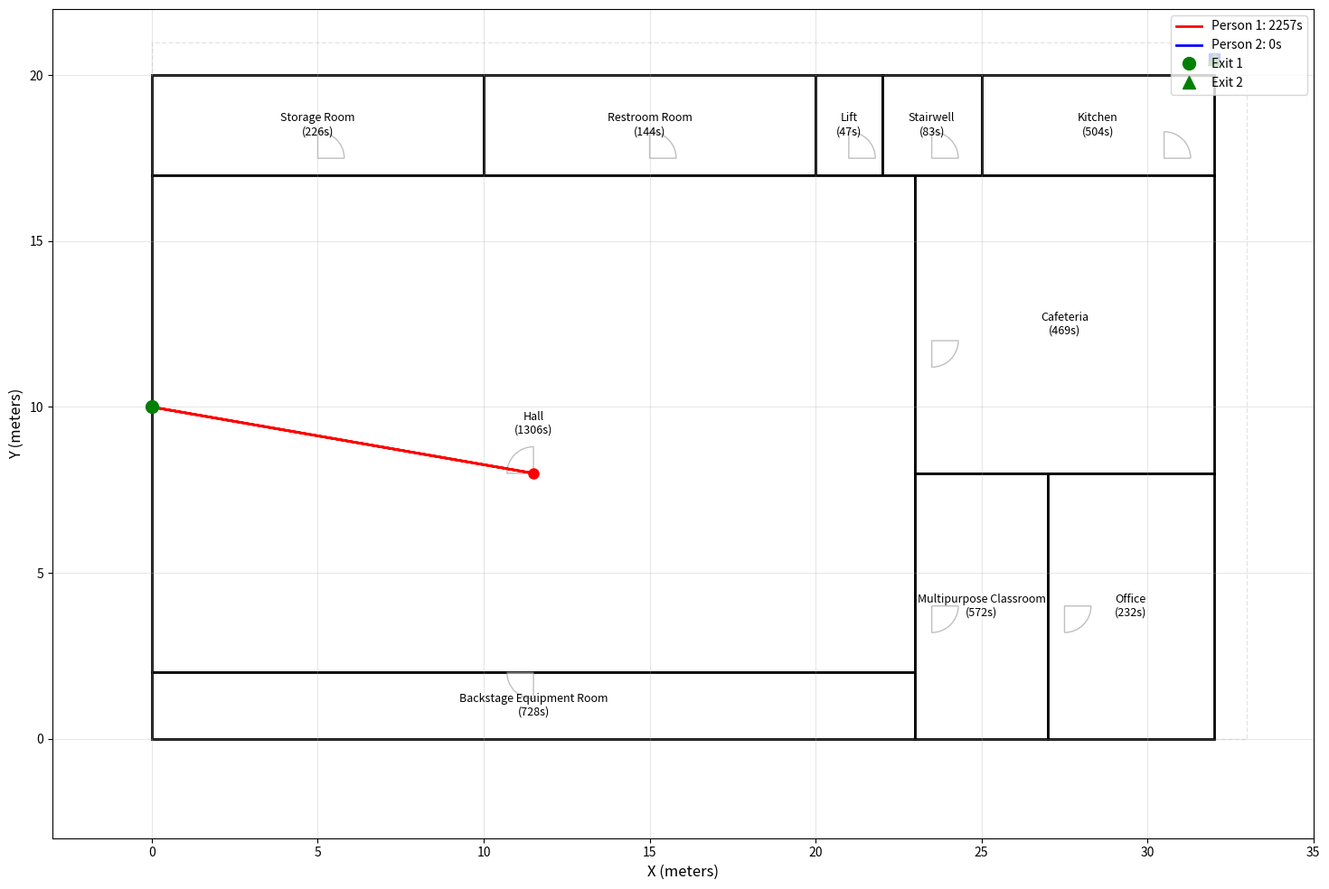

Here is the Python script that generated this plot:
import numpy as np
import matplotlib.pyplot as plt
import matplotlib.patches as patches
import random
from dataclasses import dataclass
from typing import List, Tuple
import math

def sweep_time_gt(area, vis, p_halt, clutter, redundancy=False):
    r = 0.05 + 0.30 * vis
    base = area / r * clutter
    comm = 120 * p_halt
    overhead = 15 + 0.5 * (area**0.5) * (clutter - 1)
    t = base + comm + overhead
    if redundancy:
        t *= 1.30
    return t

@dataclass
class Room:
    name: str
    x: float
    y: float
    width: float
    height: float
    door_x: float
    door_y: float
    door_angle: float  # 门的朝向角度
    complexity: float
    
    @property
    def area(self):
        return self.width * self.height

@dataclass
class Person:
    id: int
    x: float
    y: float
    rooms: List[str]
    path: List[Tuple[float, float]]
    total_distance: float = 0.0
    total_time: float = 0.0

class ComplexBuildingInspection:
    def __init__(self):
        # 按参照图精确尺寸（mm→m，÷1000）
        self.rooms = [
            # 上层（y=17-20）
            Room("Storage Room", 0, 17, 10, 3, 5, 17.5, 270, 1.8),
            Room("Restroom Room", 10, 17, 10, 3, 15, 17.5, 270, 1.0),
            Room("Lift", 20, 17, 2, 3, 21, 17.5, 270, 1.0),
            Room("Stairwell", 22, 17, 3, 3, 23.5, 17.5, 270, 1.0),
            Room("Kitchen", 25, 17, 7, 3, 30.5, 17.5, 270, 1.8),
            
            # 中层（y=2-17）
            Room("Hall", 0, 2, 23, 15, 11.5, 8, 0, 1.0),
            Room("Cafeteria", 23, 8, 9, 9, 23.5, 12, 180, 1.5),
            
            # 下层（y=0-2）
            Room("Backstage Equipment Room", 0, 0, 23, 2, 11.5, 2, 90, 1.8),
            Room("Multipurpose Classroom", 23, 0, 4, 8, 23.5, 4, 180, 1.5),
            Room("Office", 27, 0, 5, 8, 27.5, 4, 180, 1.0)
        ]
        
        # ★ 走廊区域定义（参照图中的实际走廊）
        self.corridors_areas = [
            # 上走廊（y=20-21，贯穿全宽）
            {"name": "Upper Corridor", "x": 0, "y": 20, "width": 32, "height": 1},
            # 中部右侧走廊（连接Cafeteria上下）
            {"name": "Right Corridor", "x": 32, "y": 0, "width": 1, "height": 20},
        ]
        
        # 出入口
        self.exit1 = (0, 10)
        self.exit2 = (32, 20.5)
        
        self.exit_doors = [
            {"x": 0, "y": 10, "angle": 180},
            {"x": 32, "y": 20.5, "angle": 0}
        ]
        
        # ★ 关键走廊节点（不穿墙的路径必须通过这些点）
        self.waypoints = [
            # 左侧
            (0, 10),        # Exit1
            (0, 20),        # 左上角
            
            # 上走廊
            (11.5, 20),     # 上走廊中点
            (23, 20),       # 上走廊右端
            
            # 中部
            (23, 12),       # Hall-Cafeteria交界（中层）
            (23, 8),        # Cafeteria-下层交界
            
            # 下层
            (11.5, 2),      # Hall-Backstage交界
            (23, 2),        # 右下走廊
            
            # 右侧
            (32, 0),        # 右下角
            (32, 8),        # 右侧走廊
            (32, 20.5),     # Exit2
        ]
    
    def distance(self, x1, y1, x2, y2):
        return math.sqrt((x2-x1)**2 + (y2-y1)**2)
    
    def get_sweep_time(self, room):
        vis = random.uniform(0.0, 0.8)
        p_halt = random.uniform(0.05, 0.3)
        return sweep_time_gt(room.area, vis, p_halt, room.complexity)
    
    def greedy_assign(self):
        person1 = Person(1, self.exit1[0], self.exit1[1], [], [self.exit1])
        person2 = Person(2, self.exit2[0], self.exit2[1], [], [self.exit2])
        unassigned = list(range(len(self.rooms)))
        
        while unassigned:
            best_assignment = None
            best_cost = float('inf')
            
            for idx in unassigned:
                room = self.rooms[idx]
                door = (room.door_x, room.door_y)
                
                try:
                    dist1 = self.get_path_distance((person1.x, person1.y), door)
                    move_time1 = dist1 / 1.5
                    sweep_time1 = self.get_sweep_time(room)
                    total_time1 = person1.total_time + move_time1 + sweep_time1
                    
                    dist2 = self.get_path_distance((person2.x, person2.y), door)
                    move_time2 = dist2 / 1.5
                    sweep_time2 = self.get_sweep_time(room)
                    total_time2 = person2.total_time + move_time2 + sweep_time2
                    
                    # 分配给完成时间更早的人
                    if total_time1 <= total_time2:
                        if total_time1 < best_cost:
                            best_cost = total_time1
                            best_assignment = (1, idx, dist1, sweep_time1)
                    else:
                        if total_time2 < best_cost:
                            best_cost = total_time2
                            best_assignment = (2, idx, dist2, sweep_time2)
                except Exception as e:
                    print(f"警告：计算房间 {room.name} 的距离失败: {e}")
                    continue
            
            # ★ 检查是否找到有效的分配
            if best_assignment is None:
                print("错误：无法找到可行的房间分配")
                break
            
            person_id, room_idx, distance, sweep_time = best_assignment
            room = self.rooms[room_idx]
            
            if person_id == 1:
                person1.path.append((room.door_x, room.door_y))
                person1.x, person1.y = room.door_x, room.door_y
                person1.rooms.append(f"{room.name}({sweep_time:.0f}s)")
                person1.total_distance += distance
                person1.total_time += distance / 1.5 + sweep_time
            else:
                person2.path.append((room.door_x, room.door_y))
                person2.x, person2.y = room.door_x, room.door_y
                person2.rooms.append(f"{room.name}({sweep_time:.0f}s)")
                person2.total_distance += distance
                person2.total_time += distance / 1.5 + sweep_time
            
            unassigned.remove(room_idx)
        
        # 返回最近出口
        for person in [person1, person2]:
            try:
                dist1 = self.get_path_distance((person.x, person.y), self.exit1)
                dist2 = self.get_path_distance((person.x, person.y), self.exit2)
                nearest_exit = self.exit1 if dist1 <= dist2 else self.exit2
                exit_dist = dist1 if nearest_exit == self.exit1 else dist2
                
                person.path.append(nearest_exit)
                person.total_distance += exit_dist
                person.total_time += exit_dist / 1.5
            except Exception as e:
                print(f"警告：计算返回出口距离失败: {e}")
        
        return person1, person2
    
    def visualize(self, person1, person2):
        fig, ax = plt.subplots(1, 1, figsize=(18, 12))
        
        # 绘制走廊区域（浅灰色）
        for corridor in self.corridors_areas:
            rect = patches.Rectangle(
                (corridor["x"], corridor["y"]), 
                corridor["width"], corridor["height"],
                linewidth=1, edgecolor='gray', 
                facecolor='white', 
                alpha=0.2, linestyle='--'
            )
            ax.add_patch(rect)
        
        # 绘制房间（白色填充，黑色边框）
        for room in self.rooms:
            rect = patches.Rectangle(
                (room.x, room.y), room.width, room.height,
                linewidth=2, edgecolor='black', facecolor='white'
            )
            ax.add_patch(rect)
            
            # 房间名称和清扫时间（黑字）
            cx, cy = room.x + room.width/2, room.y + room.height/2
            sample_sweep_time = self.get_sweep_time(room)
            room_label = f"{room.name}\n({sample_sweep_time:.0f}s)"
            ax.text(cx, cy, room_label, ha='center', va='center', fontsize=9, color='black')
            
            # 门（灰色弧线）
            if room.door_angle == 270:
                door_start_angle = 0
            elif room.door_angle == 90:
                door_start_angle = 180
            elif room.door_angle == 180:
                door_start_angle = 270
            else:
                door_start_angle = 90
                
            door_arc = patches.Wedge((room.door_x, room.door_y), 0.8, 
                                   door_start_angle, door_start_angle + 90,
                                   facecolor='white', edgecolor='gray', linewidth=1, alpha=0.5)
            ax.add_patch(door_arc)
        
        # 绘制人员路径（红/蓝线条）
        if person1.path:
            path = np.array(person1.path)
            ax.plot(path[:, 0], path[:, 1], 'r-', linewidth=2, label=f'Person 1: {person1.total_time:.0f}s')
            ax.plot(person1.x, person1.y, 'ro', markersize=8)
        
        if person2.path:
            path = np.array(person2.path)
            ax.plot(path[:, 0], path[:, 1], 'b-', linewidth=2, label=f'Person 2: {person2.total_time:.0f}s')
            ax.plot(person2.x, person2.y, 'bs', markersize=8)
        
        # 标记出入口
        ax.plot(*self.exit1, 'go', markersize=10, label='Exit 1')
        ax.plot(*self.exit2, 'g^', markersize=10, label='Exit 2')
        
        ax.set_xlim(-3, 35)
        ax.set_ylim(-3, 22)
        ax.set_xlabel('X (meters)', fontsize=12)
        ax.set_ylabel('Y (meters)', fontsize=12)
        ax.set_aspect('equal')
        ax.legend(loc='upper right', fontsize=10)
        ax.grid(True, alpha=0.3)
        
        plt.savefig('./complex_single_level_building_inspection.png', dpi=300, bbox_inches='tight')
        plt.show()
    
    def print_results(self, person1, person2):
        print("=" * 80)
        print("复杂单层建筑房间检查结果")
        print("=" * 80)
        print(f"人员1路径: {' → '.join(person1.rooms)} → 出口")
        print(f"  距离: {person1.total_distance:.1f}m, 时间: {person1.total_time:.0f}s ({person1.total_time/60:.1f}分钟)")
        print(f"人员2路径: {' → '.join(person2.rooms)} → 出口")
        print(f"  距离: {person2.total_distance:.1f}m, 时间: {person2.total_time:.0f}s ({person2.total_time/60:.1f}分钟)")
        print(f"总距离: {person1.total_distance + person2.total_distance:.1f}m")
        print(f"最大完成时间: {max(person1.total_time, person2.total_time):.0f}s ({max(person1.total_time, person2.total_time)/60:.1f}分钟)")
        print("=" * 80)
    
    def _line_intersects_room(self, x1, y1, x2, y2, room):
        """检查线段是否与房间相交"""
        room_left, room_right = room.x, room.x + room.width
        room_bottom, room_top = room.y, room.y + room.height
        
        p1_inside = room_left <= x1 <= room_right and room_bottom <= y1 <= room_top
        p2_inside = room_left <= x2 <= room_right and room_bottom <= y2 <= room_top
        
        if p1_inside != p2_inside:
            return True
        
        if not p1_inside and not p2_inside:
            if (x1 < room_left and x2 < room_left) or \
               (x1 > room_right and x2 > room_right) or \
               (y1 < room_bottom and y2 < room_bottom) or \
               (y1 > room_top and y2 > room_top):
                return False
            return True
        
        return False
    
    def get_path_distance(self, start, end):
        """使用Dijkstra算法找最短路径，不穿墙"""
        import heapq
        
        nodes = list(self.waypoints)
        
        for room in self.rooms:
            nodes.append((room.door_x, room.door_y))
        
        nodes.append(start)
        nodes.append(end)
        
        def can_move_directly(p1, p2):
            """检查两点间是否能直线移动"""
            x1, y1 = p1
            x2, y2 = p2
            
            for room in self.rooms:
                if self._line_intersects_room(x1, y1, x2, y2, room):
                    return False
            
            return True
        
        distances = {node: float('inf') for node in nodes}
        distances[start] = 0
        pq = [(0, start)]
        
        while pq:
            current_dist, current = heapq.heappop(pq)
            
            if current == end:
                return current_dist
            
            if current_dist > distances[current]:
                continue
            
            for next_node in nodes:
                if next_node == current:
                    continue
                
                if can_move_directly(current, next_node):
                    new_dist = current_dist + self.distance(
                        current[0], current[1], next_node[0], next_node[1]
                    )
                    
                    if new_dist < distances[next_node]:
                        distances[next_node] = new_dist
                        heapq.heappush(pq, (new_dist, next_node))
        
        return distances[end]

if __name__ == "__main__":
    building = ComplexBuildingInspection()
    p1, p2 = building.greedy_assign()
    building.print_results(p1, p2)
    building.visualize(p1, p2)
